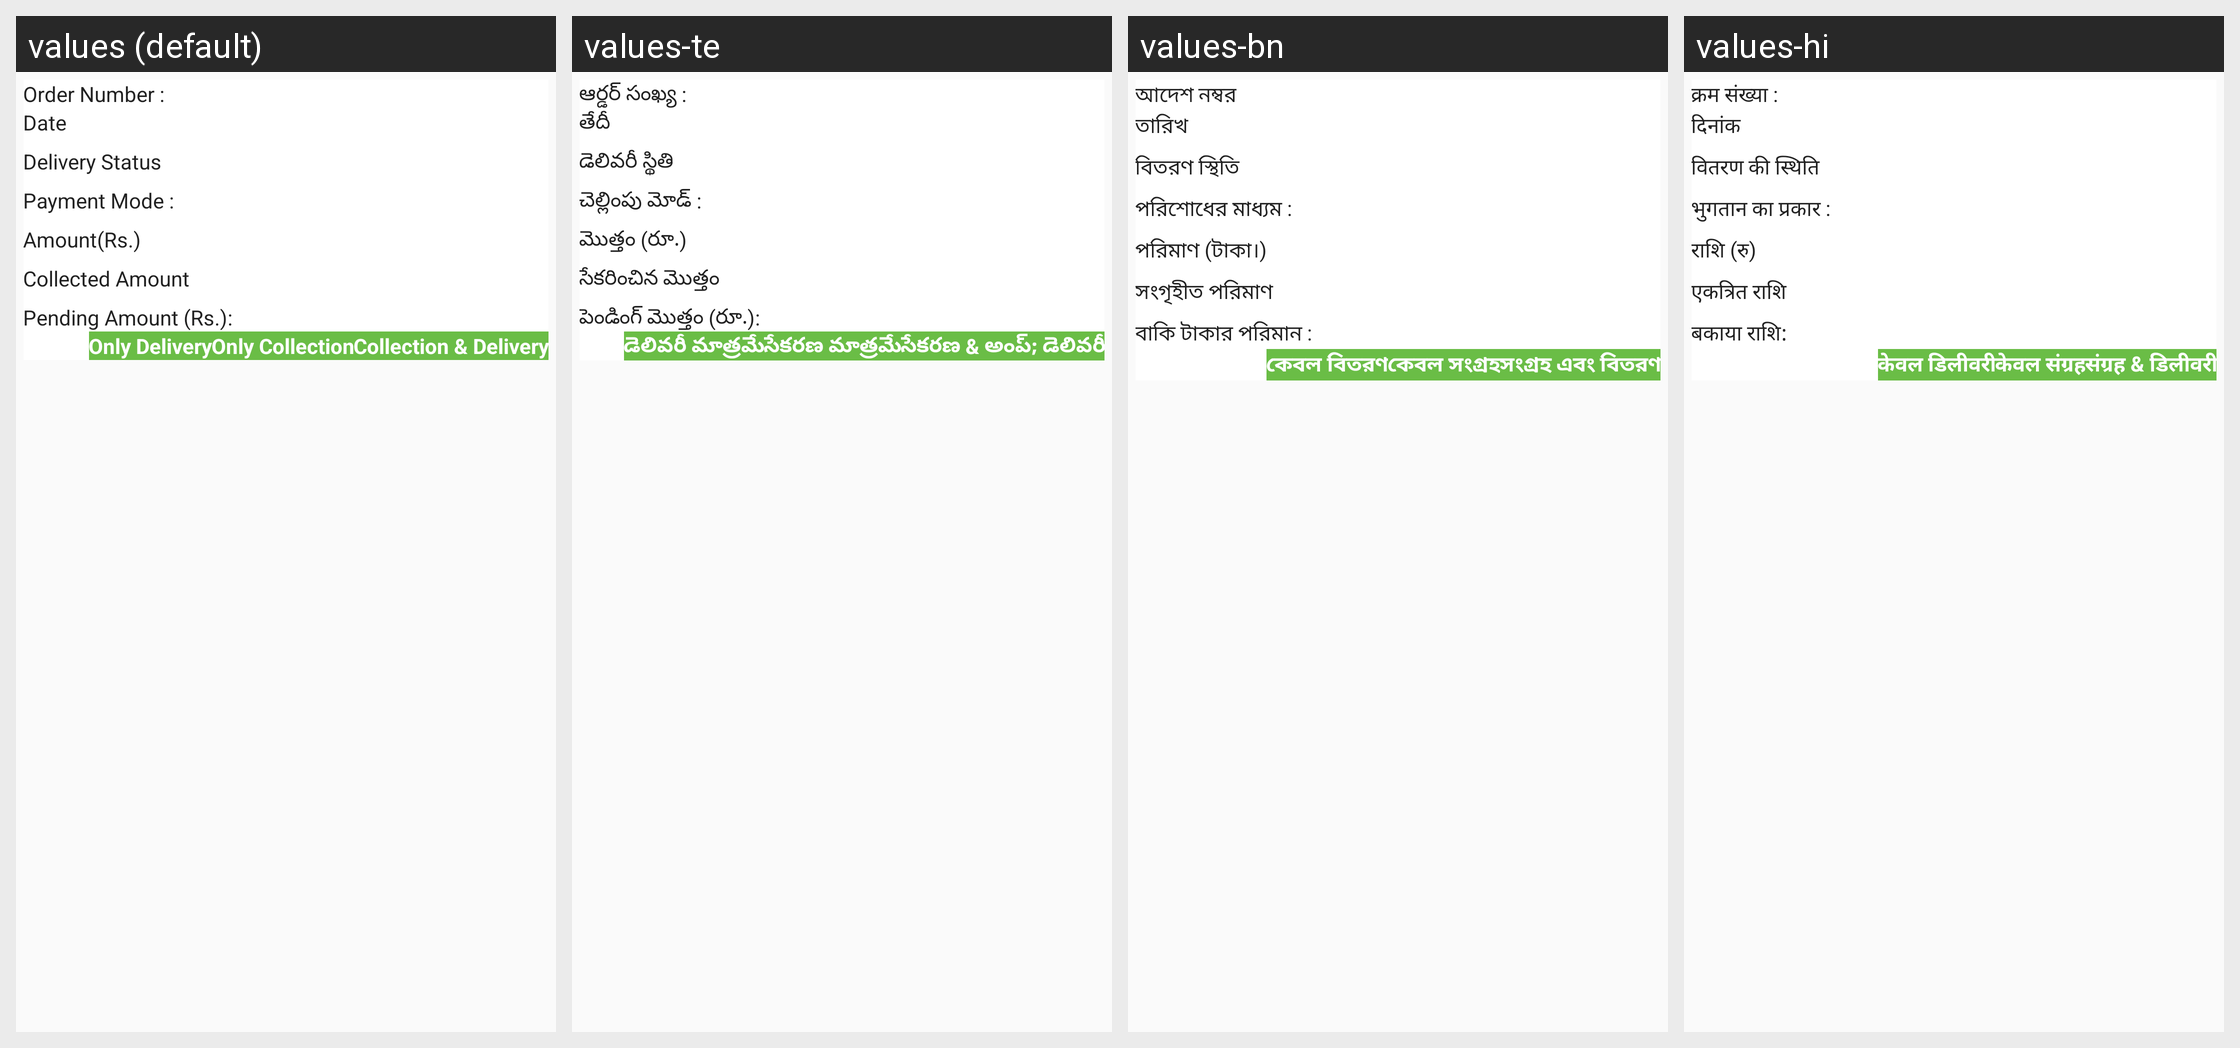

For this localized Android screen grid, give each drawn string resource with its value in every locale shown.
Android screen res/layout/order_row.xml rendered under 4 locales, left to right: values (default), values-te, values-bn, values-hi. Device: Nexus 5 (rendered at 1080×1920; each locale shown at half size, 540×960, under a caption strip naming it); theme AppTheme.
Other locales in the repository, not shown: values-gu, values-mr.
Strings drawn on this screen, with the default value and each locale's value (text and hints the layout hard-codes, and strings that could not be matched under every locale, appear in the picture but are not listed):

OrderNumbers
  values: Order Number :
  values-te: ఆర్డర్ సంఖ్య :
  values-bn: আদেশ নম্বর
  values-hi: क्रम संख्या :

Date
  values: Date
  values-te: తేదీ
  values-bn: তারিখ
  values-hi: दिनांक

delivery_status
  values: Delivery Status
  values-te: డెలివరీ స్థితి
  values-bn: বিতরণ স্থিতি
  values-hi: वितरण की स्थिति

payment_mode
  values: Payment Mode :
  values-te: చెల్లింపు మోడ్ :
  values-bn: পরিশোধের মাধ্যম :
  values-hi: भुगतान का प्रकार :

Amount
  values: Amount(Rs.)
  values-te: మొత్తం (రూ.)
  values-bn: পরিমাণ (টাকা।)
  values-hi: राशि (रु)

collected_amount
  values: Collected Amount
  values-te: సేకరించిన మొత్తం
  values-bn: সংগৃহীত পরিমাণ
  values-hi: एकत्रित राशि

pending_amount_rs
  values: Pending Amount (Rs.):
  values-te: పెండింగ్ మొత్తం (రూ.):
  values-bn: বাকি টাকার পরিমান :
  values-hi: बकाया राशि:

OnlyDelivery
  values: Only Delivery
  values-te: డెలివరీ మాత్రమే
  values-bn: কেবল বিতরণ
  values-hi: केवल डिलीवरी

OnlyCollection
  values: Only Collection
  values-te: సేకరణ మాత్రమే
  values-bn: কেবল সংগ্রহ
  values-hi: केवल संग्रह

CollectionDelivery
  values: Collection & Delivery
  values-te: సేకరణ & అంప్; డెలివరీ
  values-bn: সংগ্রহ এবং বিতরণ
  values-hi: संग्रह & डिलीवरी
